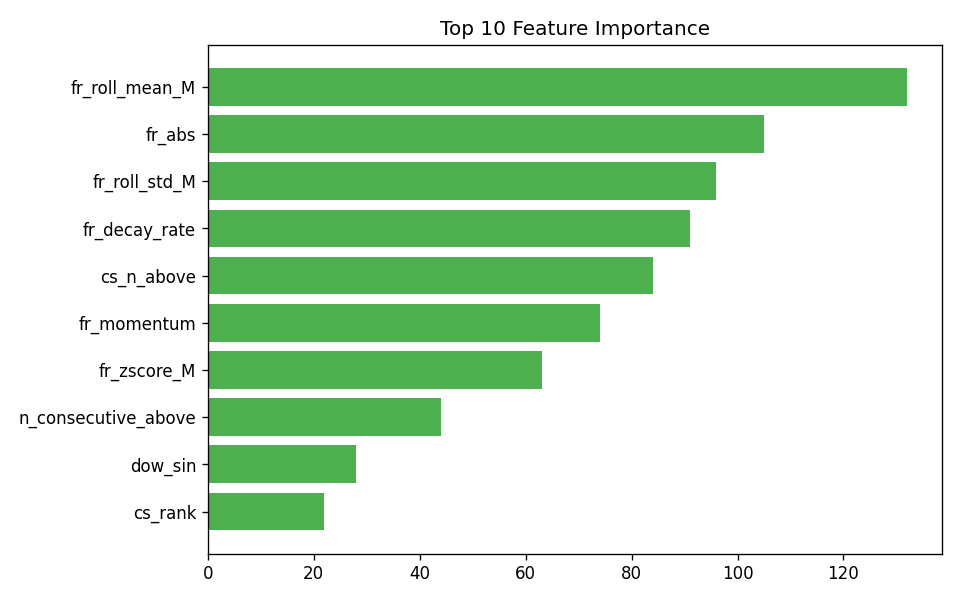

The table this chart was drawn from, first rows:
feature, importance
fr_roll_mean_M, 132
fr_abs, 105
fr_roll_std_M, 96
fr_decay_rate, 91
cs_n_above, 84
fr_momentum, 74
fr_zscore_M, 63
n_consecutive_above, 44
dow_sin, 28
cs_rank, 22
hour_sin, 15
dow_cos, 13
fr_sign, 5
hour_cos, 0
